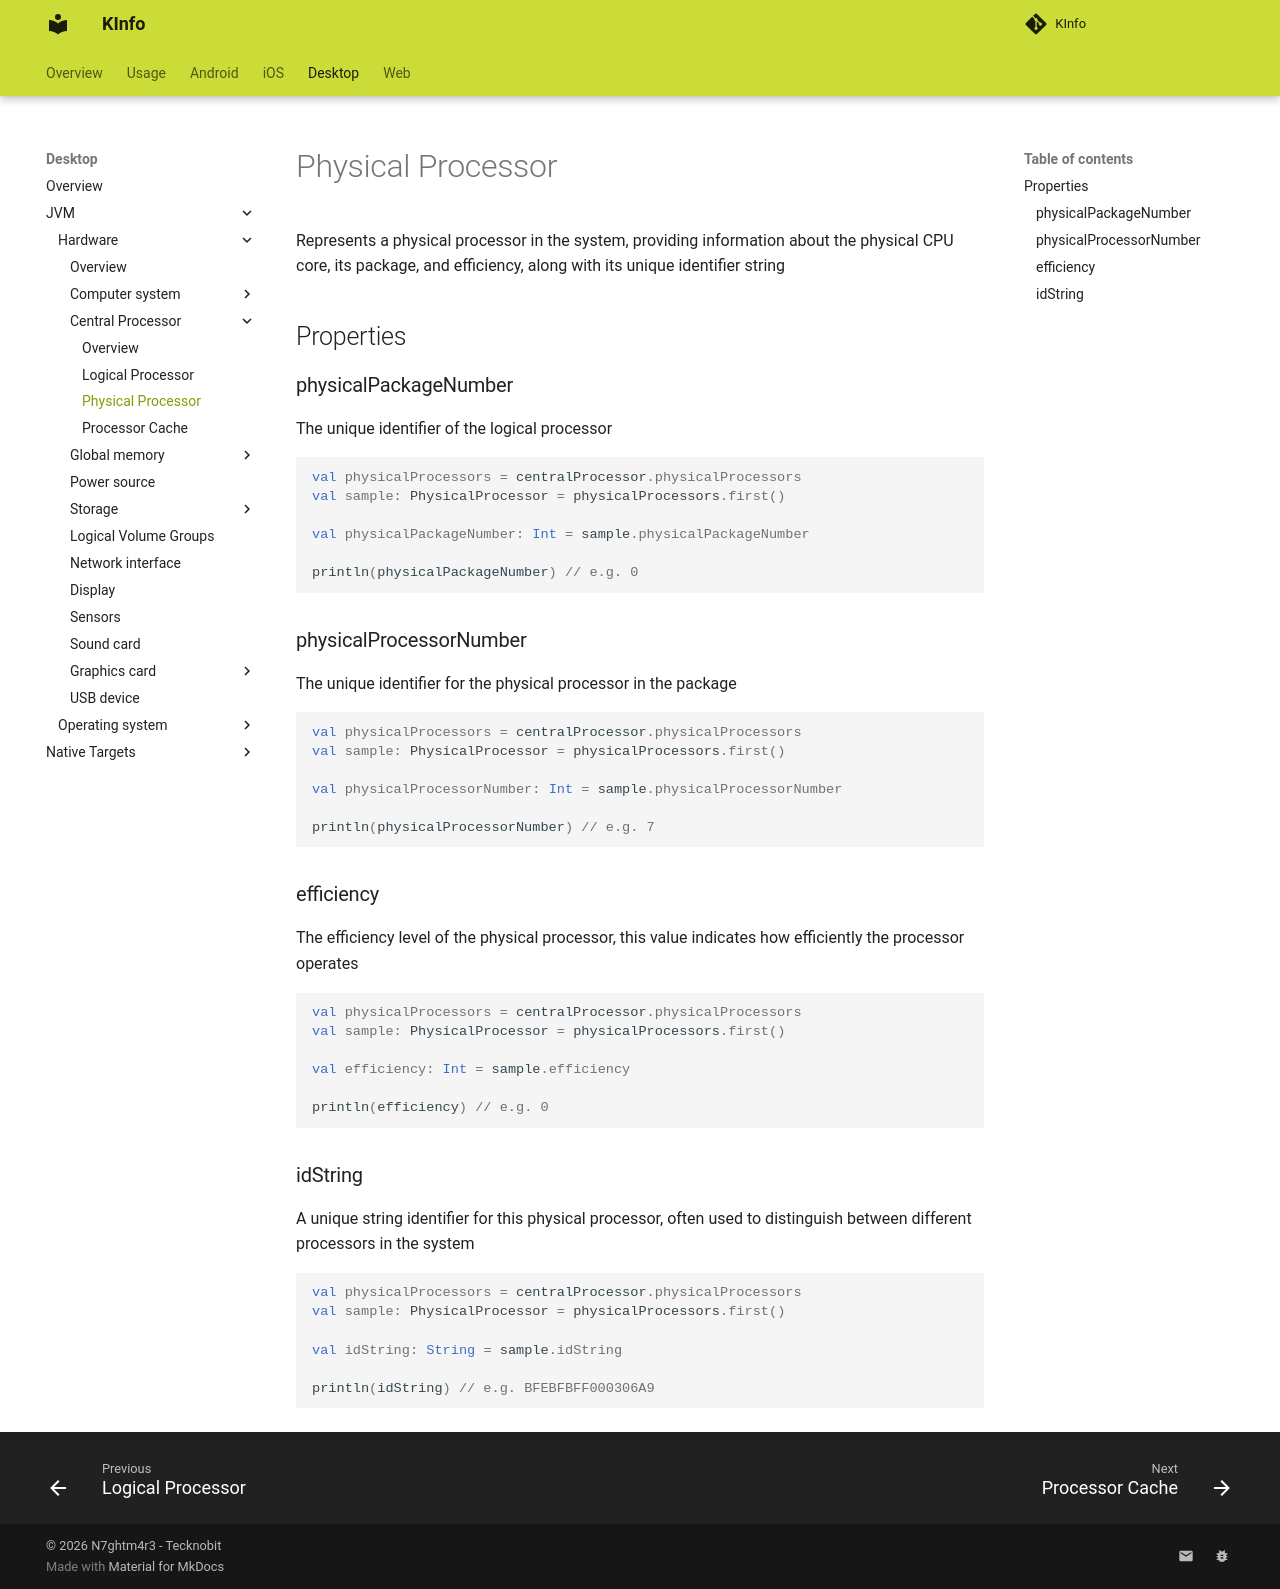

repository: N7ghtm4r3/KInfo · page: desktop/jvm/hardware/centralprocessor/physical_processor/index.html · generator: mkdocs

Represents a physical processor in the system, providing information about the physical CPU core, its package, 
and efficiency, along with its unique identifier string

## Properties

### physicalPackageNumber

The unique identifier of the logical processor

```kotlin
val physicalProcessors = centralProcessor.physicalProcessors
val sample: PhysicalProcessor = physicalProcessors.first()

val physicalPackageNumber: Int = sample.physicalPackageNumber

println(physicalPackageNumber) // e.g. 0
```

### physicalProcessorNumber

The unique identifier for the physical processor in the package

```kotlin
val physicalProcessors = centralProcessor.physicalProcessors
val sample: PhysicalProcessor = physicalProcessors.first()

val physicalProcessorNumber: Int = sample.physicalProcessorNumber

println(physicalProcessorNumber) // e.g. 7
```

### efficiency

The efficiency level of the physical processor, this value indicates how efficiently the processor operates

```kotlin
val physicalProcessors = centralProcessor.physicalProcessors
val sample: PhysicalProcessor = physicalProcessors.first()

val efficiency: Int = sample.efficiency

println(efficiency) // e.g. 0
```

### idString

A unique string identifier for this physical processor, often used to distinguish between different processors in the system

```kotlin
val physicalProcessors = centralProcessor.physicalProcessors
val sample: PhysicalProcessor = physicalProcessors.first()

val idString: String = sample.idString

println(idString) // e.g. BFEBFBFF000306A9
```
